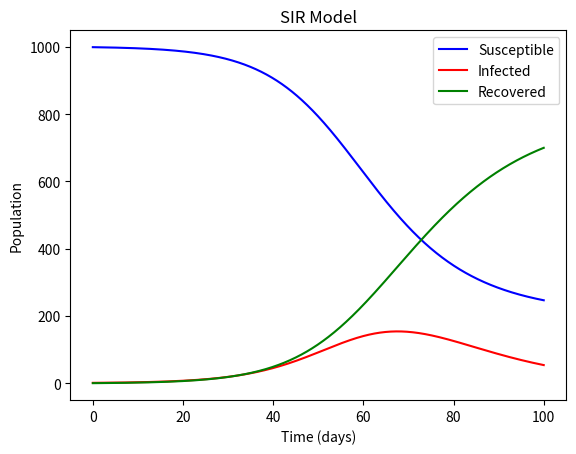

Reproduce this figure in Python.
import numpy as np
from scipy.integrate import odeint
import matplotlib.pyplot as plt


def SIR_model(y, t, N, beta, gamma):
    S, I, R = y
    dSdt = -beta * S * I / N
    dIdt = beta * S * I / N - gamma * I
    dRdt = gamma * I
    return dSdt, dIdt, dRdt


def plot_SIR_model(S, I, R, t):
    plt.plot(t, S, 'b', label='Susceptible')
    plt.plot(t, I, 'r', label='Infected')
    plt.plot(t, R, 'g', label='Recovered')
    plt.xlabel('Time (days)')
    plt.ylabel('Population')
    plt.title('SIR Model')
    plt.legend()
    plt.show()


N = 1000   # total population
I0 = 1     # initial number of infected individuals
R0 = 0     # initial number of recovered individuals
S0 = N - I0 - R0   # initial number of susceptible individuals
beta = 0.2   # effective contact rate
gamma = 0.1  # recovery rate

# Time vector
t = np.linspace(0, 100, 1000)

# Initial conditions vector
y0 = S0, I0, R0

# Integrate the SIR equations over the time grid, t.
results = odeint(SIR_model, y0, t, args=(N, beta, gamma))
S, I, R = results.T

# Plot the data
plot_SIR_model(S, I, R, t)
